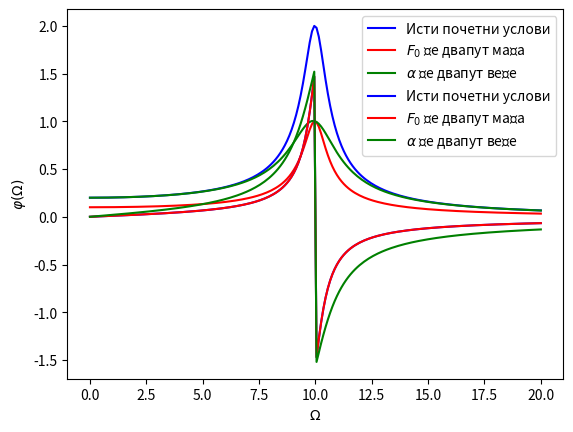

Here is the Python script that generated this plot:
#!/bin/python

from math import sin, cos, atan, sqrt
import numpy as np
from numpy import linspace
from scipy.integrate import odeint
import matplotlib.pyplot as plt

omega0 = 10
alfa = omega0/20
x0 = 10
v0 = 0
F0 = 20
Omega = 2
m = 1

def A(x):
    global omega0, alfa, F0, m
    return (F0/m)/(sqrt(((omega0**2)-(x**2))**2+((2*alfa*x)**2)))

def fi(x):
    global alfa, omega0
    return atan(2*alfa*x/(omega0**2-x**2))

o = linspace(0, 2*omega0, 200)

a1 = [A(x) for x in o]
f1 = [fi(x) for x in o]

F0/=2

a2 = [A(x) for x in o]
f2 = [fi(x) for x in o]

F0*=2
alfa*=2

a3 = [A(x) for x in o]
f3 = [fi(x) for x in o]


# plot results
plt.plot(o, a1, 'b', label='Исти почетни услови')

plt.plot(o, a2, 'r', label=r'$F_0$ је двапут мања')

plt.plot(o, a3, 'g', label=r'$\alpha$ је двапут веће')

plt.xlabel(r'$\Omega$')
plt.ylabel(r'$A(\Omega)$')
plt.grid()
plt.legend()
plt.show()


plt.plot(o, f1, 'b', label='Исти почетни услови')

plt.plot(o, f2, 'r', label=r'$F_0$ је двапут мања')

plt.plot(o, f3, 'g', label=r'$\alpha$ је двапут веће')

plt.xlabel(r'$\Omega$')
plt.ylabel(r'$\varphi(\Omega)$')
plt.grid()
plt.legend()
plt.show()
